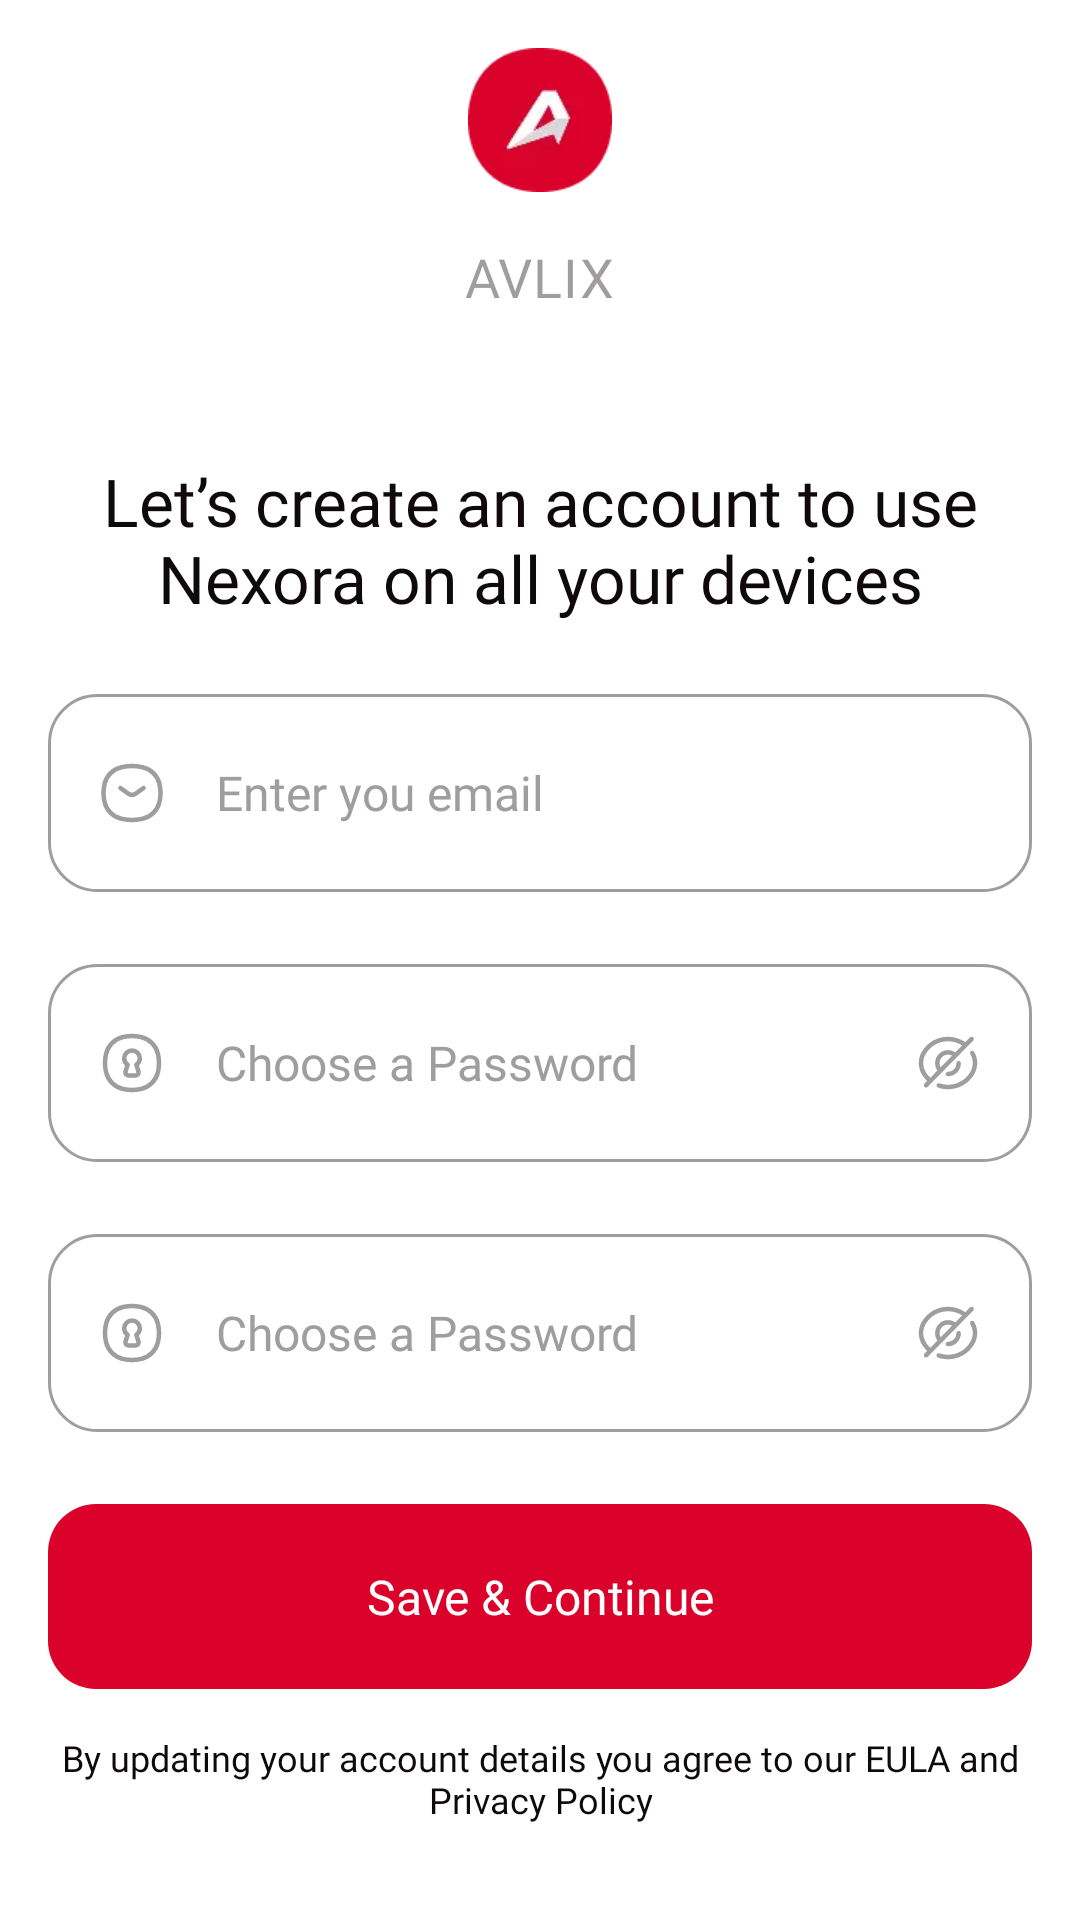

This screen was rendered from an Android layout file. Write that file and the resources it references.
<!-- AndroidManifest.xml: application theme Theme.EPIC -->
<!-- res/layout/registration_fragment_layout.xml -->
<?xml version="1.0" encoding="utf-8"?>
<LinearLayout xmlns:android="http://schemas.android.com/apk/res/android"
    android:layout_width="match_parent"
    android:layout_height="match_parent"
    android:background="@color/white"
    android:gravity="center_horizontal"
    android:orientation="vertical"
    android:paddingHorizontal="@dimen/margin_16">

    <ImageView
        android:id="@+id/logo"
        android:layout_width="@dimen/margin_48"
        android:layout_height="@dimen/margin_48"
        android:layout_marginTop="@dimen/margin_16"
        android:src="@drawable/logo" />

    <TextView
        android:id="@+id/logo_title"
        style="@style/AppLogoGrey18"
        android:layout_width="wrap_content"
        android:layout_height="wrap_content"
        android:layout_marginTop="@dimen/margin_16"
        android:text="@string/app_name" />

    <TextView
        android:id="@+id/welcome_text"
        style="@style/TextStyleH1"
        android:layout_width="wrap_content"
        android:layout_height="wrap_content"
        android:layout_marginTop="@dimen/margin_48"
        android:text="@string/let_s_create_an_account_to_use_nexora_on_all_your_devices"
        android:textAlignment="center" />

    <androidx.appcompat.widget.AppCompatEditText
        android:id="@+id/email"
        style="@style/BaseEpicEditTextWithSelector"
        android:layout_width="match_parent"
        android:layout_height="wrap_content"
        android:layout_marginTop="@dimen/margin_24"
        android:drawableStart="@drawable/ic_mail_24"
        android:drawablePadding="@dimen/margin_16"
        android:hint="@string/email_address"
        android:inputType="textEmailAddress" />

    <TextView
        android:id="@+id/email_error"
        style="@style/TextStyleBody3.Red"
        android:layout_width="wrap_content"
        android:layout_height="wrap_content"
        android:layout_gravity="start"
        android:layout_marginStart="@dimen/margin_16"
        android:layout_marginTop="@dimen/margin_4"
        android:text="@string/invalid_email"
        android:visibility="gone" />

    <EditText
        android:id="@+id/password"
        style="@style/BaseEpicEditTextWithSelector"
        android:layout_width="match_parent"
        android:layout_height="wrap_content"
        android:layout_marginTop="@dimen/margin_24"
        android:drawableStart="@drawable/ic_lock_24"
        android:drawableEnd="@drawable/ic_eye_off_24"
        android:drawablePadding="@dimen/margin_16"
        android:hint="@string/choose_a_password"
        android:inputType="textPassword" />

    <TextView
        android:id="@+id/password_error"
        style="@style/TextStyleBody3.Red"
        android:layout_width="wrap_content"
        android:layout_height="wrap_content"
        android:layout_gravity="start"
        android:layout_marginStart="@dimen/margin_16"
        android:layout_marginTop="@dimen/margin_4"
        android:text="@string/invalid_password"
        android:visibility="gone" />

    <EditText
        android:id="@+id/repeat_password"
        style="@style/BaseEpicEditTextWithSelector"
        android:layout_width="match_parent"
        android:layout_height="wrap_content"
        android:layout_marginTop="@dimen/margin_24"
        android:drawableStart="@drawable/ic_lock_24"
        android:drawableEnd="@drawable/ic_eye_off_24"
        android:drawablePadding="@dimen/margin_16"
        android:hint="@string/choose_a_password"
        android:inputType="textPassword" />

    <TextView
        android:id="@+id/repeat_password_error"
        style="@style/TextStyleBody3.Red"
        android:layout_width="wrap_content"
        android:layout_height="wrap_content"
        android:layout_gravity="start"
        android:layout_marginStart="@dimen/margin_16"
        android:layout_marginTop="@dimen/margin_4"
        android:text="@string/invalid_password"
        android:visibility="gone" />

    <TextView
        android:id="@+id/register_button"
        style="@style/BaseEpicButton"
        android:layout_height="wrap_content"
        android:layout_marginTop="@dimen/margin_24"
        android:gravity="center"
        android:text="@string/save_continue" />

    <FrameLayout
        android:layout_width="wrap_content"
        android:layout_height="match_parent">

        <TextView
            android:id="@+id/eula_and_policy"
            style="@style/TextStyleBody3"
            android:layout_width="wrap_content"
            android:layout_height="wrap_content"
            android:layout_gravity="bottom|center_horizontal"
            android:layout_marginBottom="@dimen/margin_32"
            android:text="@string/by_updating_your_account_details_you_agree_to_our_eula_and_privacy_policy"
            android:textAlignment="center" />
    </FrameLayout>

</LinearLayout>
<!-- resources referenced by this layout -->
<resources>
  <color name="white">#FFFFFFFF</color>
  <dimen name="margin_16">16dp</dimen>
  <dimen name="margin_24">24dp</dimen>
  <dimen name="margin_32">32dp</dimen>
  <dimen name="margin_4">4dp</dimen>
  <dimen name="margin_48">48dp</dimen>
  <string name="app_name">AVLIX</string>
  <string name="by_updating_your_account_details_you_agree_to_our_eula_and_privacy_policy">By updating your account details you agree to our EULA and Privacy Policy</string>
  <string name="choose_a_password">Choose a Password</string>
  <string name="email_address">Enter you email</string>
  <string name="invalid_email">Invalid Email!</string>
  <string name="invalid_password">Incorrect Password!</string>
  <string name="let_s_create_an_account_to_use_nexora_on_all_your_devices">Let’s create an account to use Nexora on all your devices</string>
  <string name="save_continue">Save &amp; Continue</string>
  <style name="AppLogoGrey18">
          <item name="android:textSize">18sp</item>
          <item name="android:textColor">@color/logo_second_color</item>
          <item name="android:alpha">0.4</item>
          <item name="android:fontFamily">@font/mulish_semibold</item>
          <item name="android:letterSpacing">0.02</item>
      </style>
  <style name="TextStyleBody3">
          <item name="android:textSize">12sp</item>
          <item name="android:textColor">@color/black</item>
          <item name="android:fontFamily">@font/mulish_regular</item>
          <item name="android:letterSpacing">0.00</item>
      </style>
  <style name="TextStyleBody3.Red">
          <item name="android:textSize">12sp</item>
          <item name="android:textColor">@color/red</item>
          <item name="android:fontFamily">@font/mulish_regular</item>
          <item name="android:letterSpacing">0.00</item>
      </style>
  <style name="TextStyleH1">
          <item name="android:textSize">22sp</item>
          <item name="android:textColor">@color/black</item>
          <item name="android:fontFamily">@font/mulish_bold</item>
          <item name="android:letterSpacing">0.00</item>
      </style>
  <style name="Theme.EPIC" parent="Theme.AppCompat.DayNight.NoActionBar" />
  <color name="logo_second_color">#0E090A</color>
  <dimen name="margin_20">20dp</dimen>
  <!-- drawable base_edit_text_selector_background_corner_16 (drawable) -->
  <?xml version="1.0" encoding="utf-8"?>
  <selector xmlns:android="http://schemas.android.com/apk/res/android">
      <item android:drawable="@drawable/base_edit_text_selected_background_corner_16" android:state_focused="true"/>
      <item android:drawable="@drawable/base_edit_text_not_selected_background_corner_16" android:state_focused="false"/>
  </selector>
  <color name="black">#0E090A</color>
  <color name="gray_1">#9F9D9D</color>
  <dimen name="margin_21">21dp</dimen>
  <color name="red">#DA022A</color>
  <color name="gray_3">#F4F3F3</color>
  <color name="red_2">#F91E46</color>
  <!-- drawable base_edit_text_selected_background_corner_16 (drawable) -->
  <?xml version="1.0" encoding="utf-8"?>
  <shape android:shape="rectangle"
      xmlns:android="http://schemas.android.com/apk/res/android">
      <corners android:radius="@dimen/margin_16"/>
      <stroke android:width="@dimen/margin_1" android:color="@color/red"/>
      <solid android:color="@color/white"/>
  </shape>
  <!-- drawable base_edit_text_not_selected_background_corner_16 (drawable) -->
  <?xml version="1.0" encoding="utf-8"?>
  <shape android:shape="rectangle"
      xmlns:android="http://schemas.android.com/apk/res/android">
      <corners android:radius="@dimen/margin_16"/>
      <stroke android:width="@dimen/margin_1" android:color="@color/gray_1"/>
      <solid android:color="@color/white"/>
  </shape>
  <dimen name="margin_1">1dp</dimen>
</resources>
